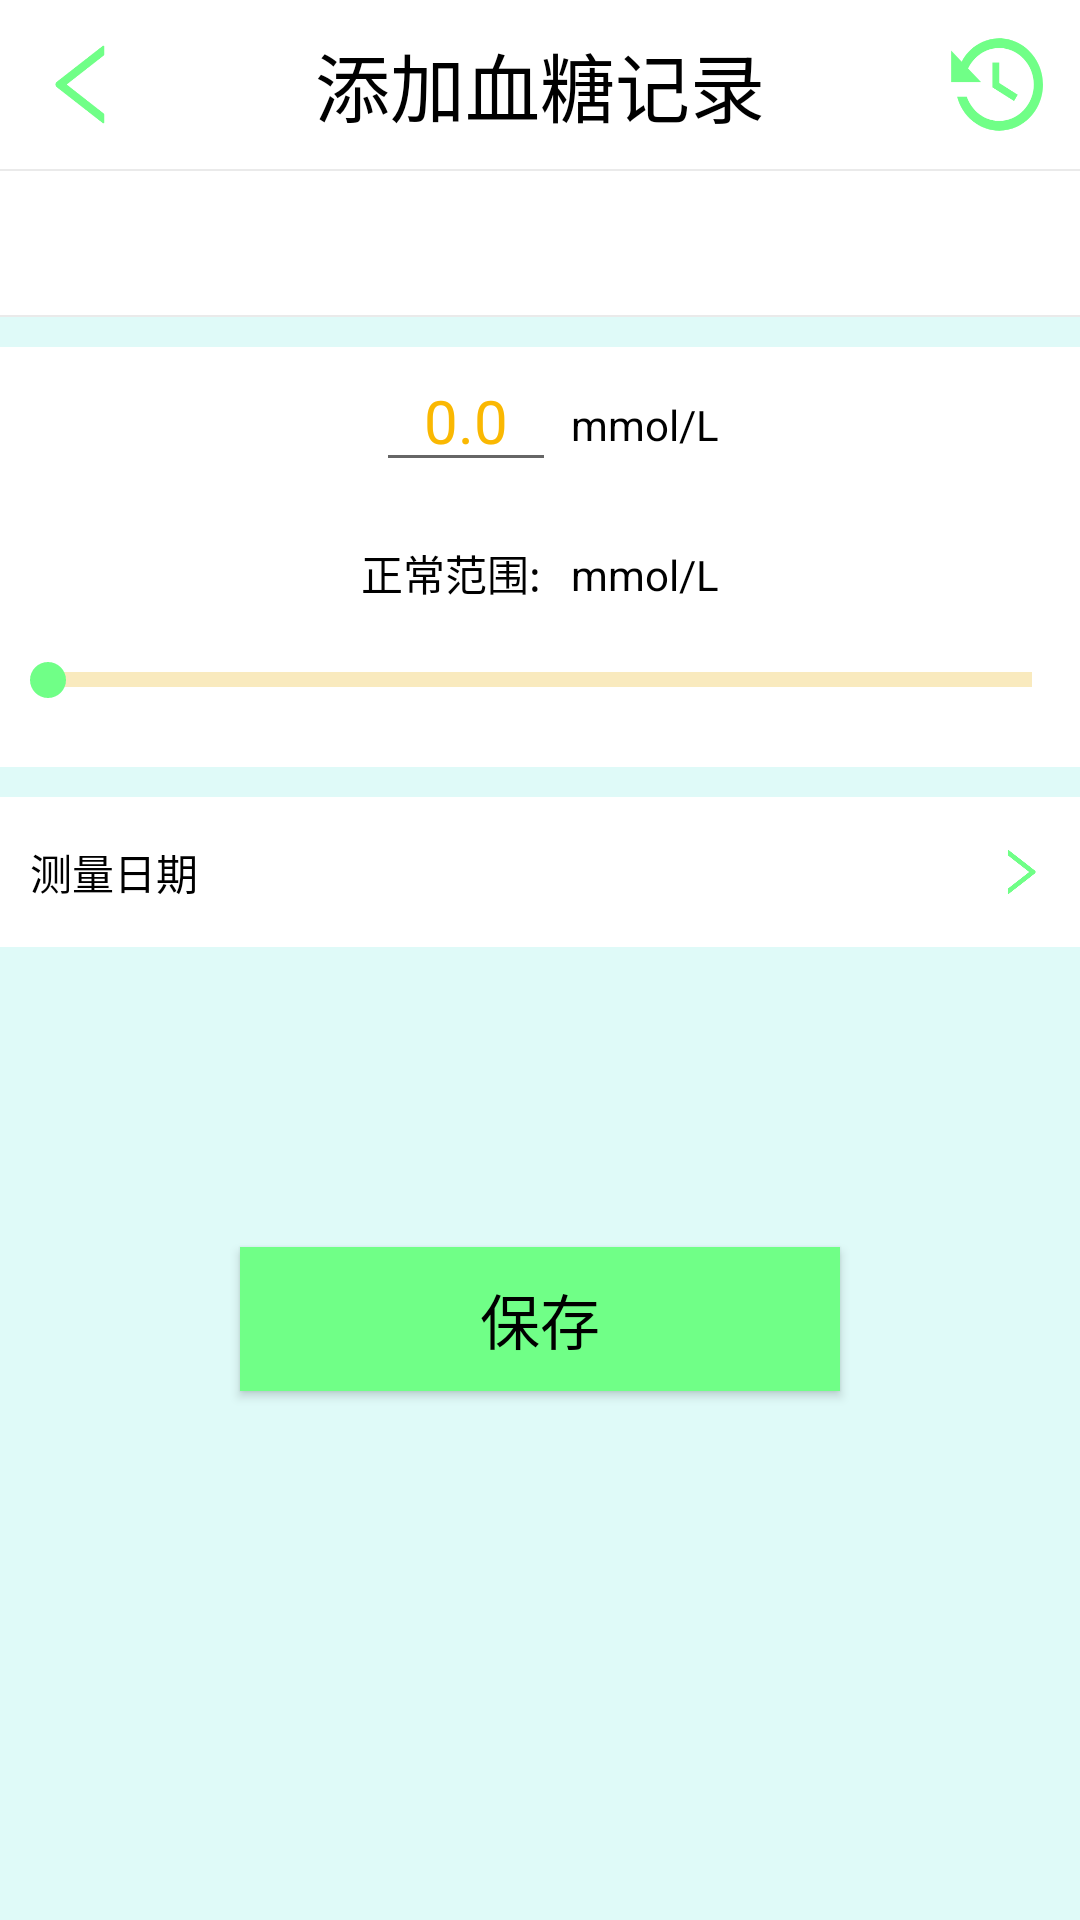

Here is an Android app screen rendered from its layout file. Give the layout XML and the strings, colors and styles it references.
<!-- AndroidManifest.xml: application theme AppTheme -->
<!-- res/layout/activity_blood_add.xml -->
<?xml version="1.0" encoding="utf-8"?>
<LinearLayout xmlns:android="http://schemas.android.com/apk/res/android"
    xmlns:app="http://schemas.android.com/apk/res-auto"
    xmlns:tools="http://schemas.android.com/tools"
    android:layout_width="match_parent"
    android:layout_height="match_parent"
    android:orientation="vertical"
    android:background="@color/background"
    tools:context="com.example.z1229.activity.BloodAddActivity">

    <RelativeLayout
        android:background="@color/white"
        android:layout_width="match_parent"
        android:layout_height="wrap_content">
        <ImageButton
            android:id="@id/btn_back"
            android:layout_alignParentLeft="true"
            android:layout_width="35dp"
            android:layout_height="35dp"
            android:layout_marginLeft="10dp"
            android:layout_centerVertical="true"
            android:background="@drawable/ic_back_left"/>
        <TextView
            android:layout_margin="10dp"
            android:layout_centerHorizontal="true"
            android:layout_width="wrap_content"
            android:layout_height="wrap_content"
            android:textSize="25dp"
            android:text="添加血糖记录" />
        <ImageButton
            android:id="@+id/blood_add_history"
            android:layout_alignParentRight="true"
            android:layout_width="35dp"
            android:layout_height="35dp"
            android:layout_centerVertical="true"
            android:layout_marginRight="10dp"
            android:background="@drawable/ic_history"/>
    </RelativeLayout>

    <View
        android:background="@color/gray"
        android:layout_width="match_parent"
        android:layout_height="0.8dp"/>
    <android.support.design.widget.TabLayout
        android:background="@color/white"
        android:id="@+id/blood_tab_add"
        app:tabMode="scrollable"
        app:tabIndicatorHeight="2dp"
        app:tabSelectedTextColor="@color/icon_more"
        app:tabTextColor="@color/font_value"
        android:layout_width="match_parent"
        android:layout_height="wrap_content">

    </android.support.design.widget.TabLayout>
    <View
        android:background="@color/gray"
        android:layout_width="match_parent"
        android:layout_height="0.8dp"/>
    <RelativeLayout
        android:focusable="true"
        android:focusableInTouchMode="true"
        android:background="@color/white"
        android:layout_marginTop="10dp"
        android:layout_width="match_parent"
        android:layout_height="wrap_content">

        <LinearLayout
            android:id="@+id/blood_linear"
            android:layout_centerHorizontal="true"
            android:layout_width="wrap_content"
            android:layout_height="wrap_content">
            <EditText
                android:textColor="@color/yellow"
                android:text="0.0"
                android:textSize="20sp"
                android:layout_margin="5dp"
                android:gravity="center"
                android:id="@+id/blood_add_edit"
                android:layout_width="60dp"
                android:layout_height="40dp" />
            <TextView
                android:id="@+id/blood_add_mol"
                android:layout_below="@id/blood_add_edit"
                android:layout_width="wrap_content"
                android:layout_height="wrap_content"
                android:text="mmol/L"/>
        </LinearLayout>

        <LinearLayout
            android:id="@+id/blood_add_lin"
            android:layout_marginTop="10dp"
            android:layout_centerHorizontal="true"
            android:layout_below="@id/blood_linear"
            android:orientation="horizontal"
            android:layout_width="wrap_content"
            android:layout_height="wrap_content">
            <TextView
                android:layout_width="wrap_content"
                android:layout_height="wrap_content"
                android:text="正常范围:"/>
            <TextView
                android:layout_marginRight="5dp"
                android:layout_marginLeft="5dp"
                android:textSize="20sp"
                android:id="@+id/blood_add_ear"
                android:layout_width="wrap_content"
                android:layout_height="wrap_content"/>
            <TextView
                android:layout_width="wrap_content"
                android:layout_height="wrap_content"
                android:text="mmol/L"/>
        </LinearLayout>

        <SeekBar
            android:layout_marginBottom="20dp"
            android:layout_marginTop="15dp"
            android:layout_below="@id/blood_add_lin"
            android:layout_centerHorizontal="true"
            android:id="@+id/blood_add_seek"
            android:layout_width="match_parent"
            android:layout_height="wrap_content"
            android:maxHeight="5.0dp"
            android:minHeight="5.0dp"
            android:max="350"
            android:progressDrawable="@drawable/seekbar"/>

    </RelativeLayout>

    <RelativeLayout
        android:layout_marginTop="10dp"
        android:background="@color/white"
        android:id="@+id/blood_add_date"
        android:layout_width="match_parent"
        android:layout_height="50dp">
        <TextView
            android:layout_marginLeft="10dp"
            android:text="测量日期"
            android:layout_centerVertical="true"
            android:layout_width="wrap_content"
            android:layout_height="wrap_content"
            />
        <TextView
            android:id="@+id/blood_add_date_text"
            android:layout_marginRight="40dp"
            android:layout_alignParentRight="true"
            android:layout_centerVertical="true"
            android:layout_width="wrap_content"
            android:layout_height="wrap_content"
            />
        <ImageView
            android:layout_marginRight="10dp"
            android:layout_alignParentRight="true"
            android:layout_centerVertical="true"
            android:layout_width="20dp"
            android:layout_height="20dp"
            android:background="@drawable/ic_right"/>
    </RelativeLayout>

    <Button
        android:textSize="20sp"
        android:background="@color/icon_more"
        android:id="@+id/blood_add_save"
        android:layout_gravity="center"
        android:layout_marginTop="100dp"
        android:text="保存"
        android:layout_width="200dp"
        android:layout_height="wrap_content" />

</LinearLayout>
<!-- resources referenced by this layout -->
<resources>
  <color name="background">#dffaf8</color>
  <color name="font_value">#61615f</color>
  <color name="gray">#eaeaea</color>
  <color name="icon_more">#70ff87</color>
  <color name="white">#ffffffff</color>
  <color name="yellow">#fab802</color>
  <!-- drawable ic_back_left: png bitmap (drawable-xxhdpi, 4026 bytes) -->
  <!-- drawable ic_history: png bitmap (drawable-xxhdpi, 7726 bytes) -->
  <!-- drawable ic_right: png bitmap (drawable-xxhdpi, 3969 bytes) -->
  <!-- drawable seekbar (drawable) -->
  <?xml version="1.0" encoding="utf-8"?>
  <layer-list xmlns:android="http://schemas.android.com/apk/res/android">
  
      <item android:id="@android:id/background">
          <shape>
              <solid android:color="#f9eabe" />
          </shape>
      </item>
      <item android:id="@android:id/secondaryProgress">
          <clip>
              <shape>
                  <solid android:color="#FFFFFFFF" />
              </shape>
          </clip>
      </item>
      <item android:id="@android:id/progress">
          <clip>
              <shape>
                  <solid android:color="#8ff98d" />
              </shape>
          </clip>
      </item>
  </layer-list>
  <style name="AppTheme" parent="Theme.AppCompat.Light.NoActionBar">
          
          <item name="colorPrimary">@color/colorPrimary</item>
          <item name="colorPrimaryDark">@color/colorPrimaryDark</item>
          <item name="colorAccent">@color/icon_more</item>
          <item name="android:textColor">@color/text_color</item>
      </style>
  <color name="colorPrimary">#88f7ff</color>
  <color name="colorPrimaryDark">#54000000</color>
  <color name="text_color">#000000</color>
</resources>
